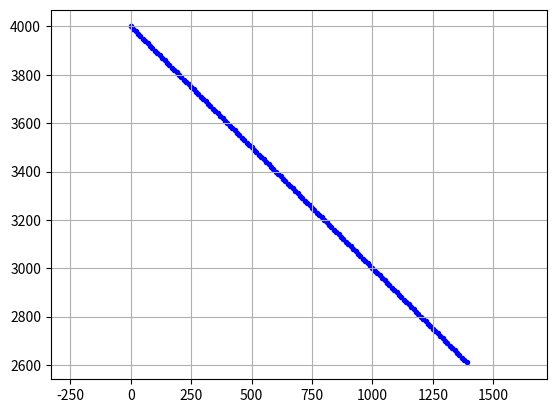

The matplotlib source for this figure:
import matplotlib.pyplot as plt
from matplotlib.patches import Circle
import numpy as np
import math

plt.close()  # clf() # 清图  cla() # 清坐标轴 close() # 关窗口
fig = plt.figure()
ax = fig.add_subplot(1, 1, 1)
ax.axis("equal")  # 设置图像显示的时候XY轴比例
plt.grid(True)  # 添加网格
plt.ion()  # interactive mode on
IniObsX = 0000
IniObsY = 4000
IniObsAngle = 135
IniObsSpeed = 10 * math.sqrt(2)  # 米/秒
print('开始仿真')
try:
    for t in range(180):
        # 障碍物船只轨迹
        obsX = IniObsX + IniObsSpeed * \
            math.sin(IniObsAngle / 180 * math.pi) * t
        obsY = IniObsY + IniObsSpeed * \
            math.cos(IniObsAngle / 180 * math.pi) * t
        ax.scatter(obsX, obsY, c='b', marker='.')  # 散点图
        # ax.lines.pop(1)  删除轨迹
        # 下面的图,两船的距离
        plt.pause(0.00000001)
except Exception as err:
    print(err)
